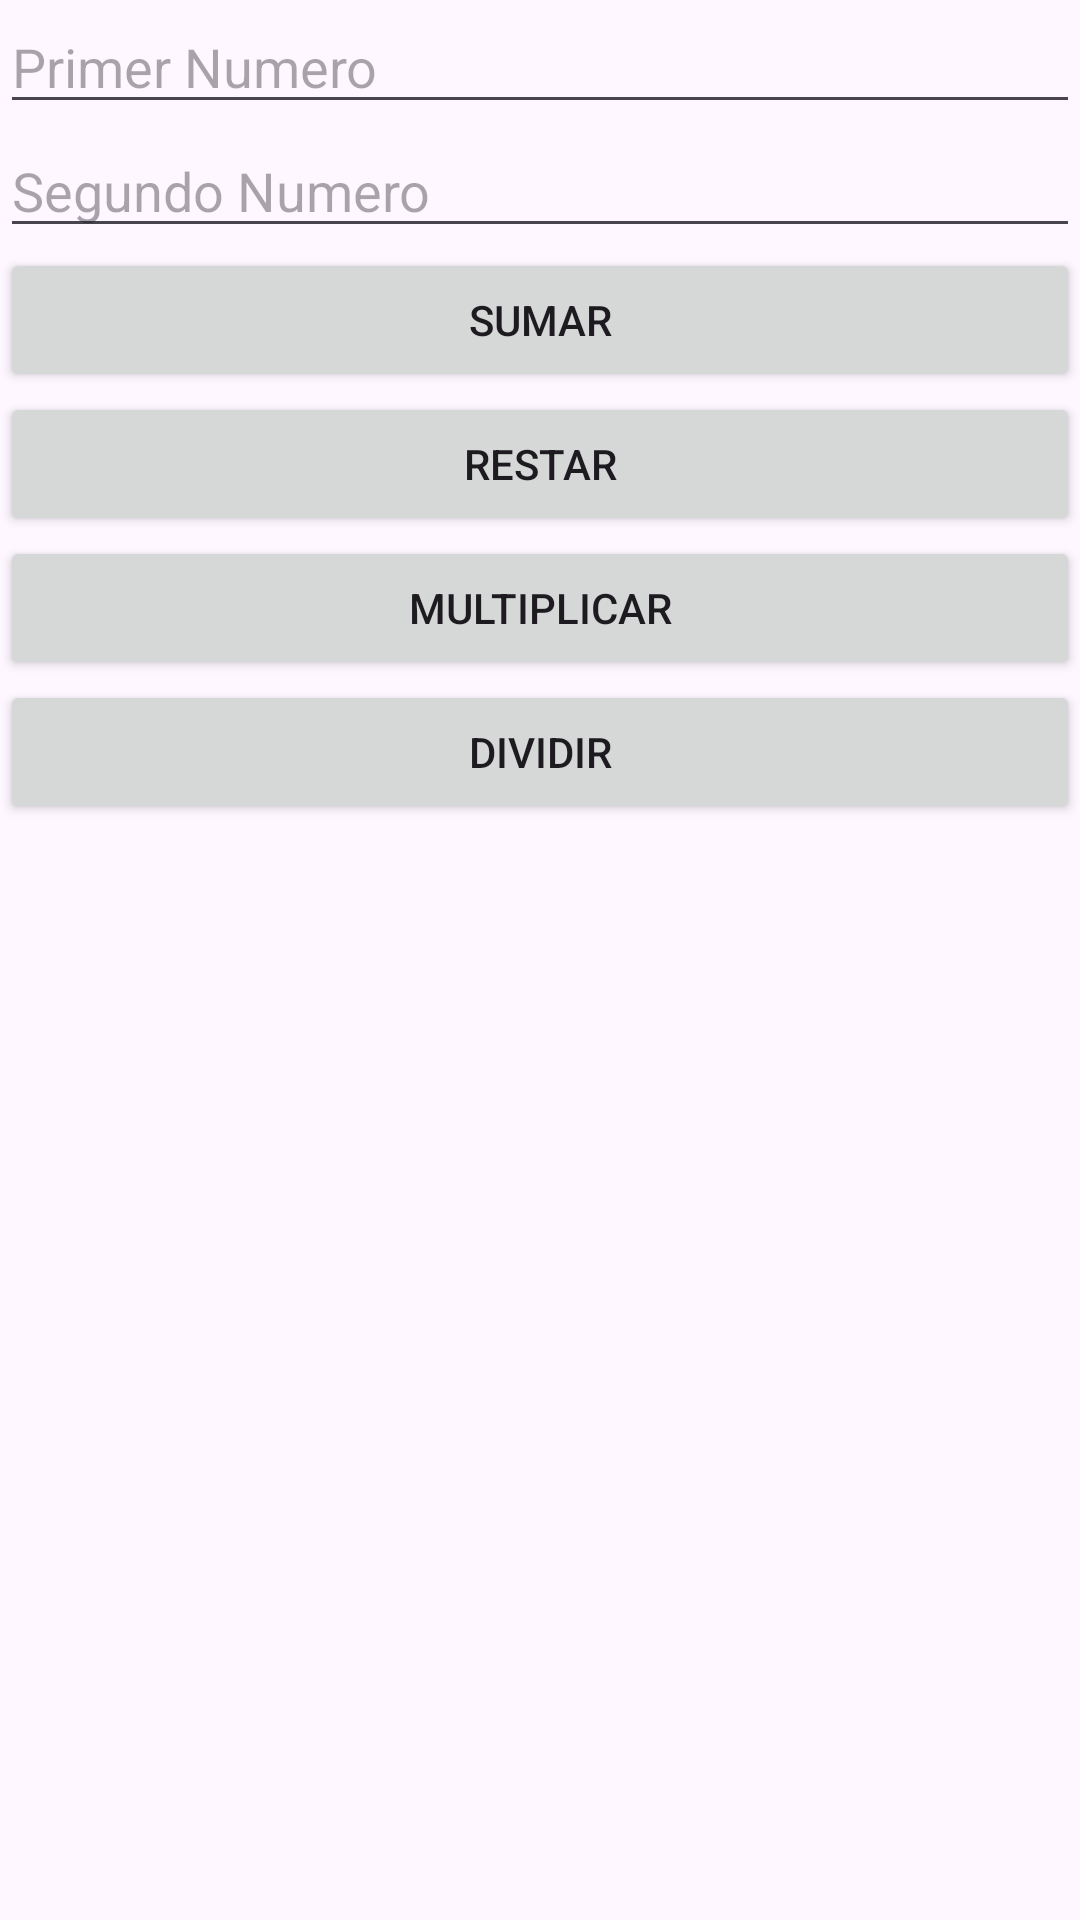

This screen was rendered from an Android layout file. Write that file and the resources it references.
<!-- AndroidManifest.xml: application theme Theme.PMKotlin -->
<!-- res/layout/activity_operaciones.xml -->
<?xml version="1.0" encoding="utf-8"?>
<LinearLayout xmlns:android="http://schemas.android.com/apk/res/android"
    xmlns:app="http://schemas.android.com/apk/res-auto"
    xmlns:tools="http://schemas.android.com/tools"
    android:id="@+id/main"
    android:orientation="vertical"
    android:layout_width="match_parent"
    android:layout_height="match_parent"
    tools:context=".OperacionesActivity">

    <EditText
        android:id="@+id/editTextN1"
        android:layout_width="match_parent"
        android:layout_height="wrap_content"
        android:ems="10"
        android:hint="Primer Numero"
        android:inputType="number" />

    <EditText
        android:id="@+id/editTextN2"
        android:layout_width="match_parent"
        android:layout_height="wrap_content"
        android:ems="10"
        android:hint="Segundo Numero"
        android:inputType="number" />

    <Button
        android:id="@+id/btnsuma"
        android:layout_width="match_parent"
        android:layout_height="wrap_content"
        android:text="Sumar" />

    <Button
        android:id="@+id/btnresta"
        android:layout_width="match_parent"
        android:layout_height="wrap_content"
        android:text="Restar" />

    <Button
        android:id="@+id/btnmulti"
        android:layout_width="match_parent"
        android:layout_height="wrap_content"
        android:text="Multiplicar" />

    <Button
        android:id="@+id/btndiv"
        android:layout_width="match_parent"
        android:layout_height="wrap_content"
        android:text="Dividir" />
</LinearLayout>
<!-- resources referenced by this layout -->
<resources>
  <style name="Theme.PMKotlin" parent="Base.Theme.PMKotlin" />
  <style name="Base.Theme.PMKotlin" parent="Theme.Material3.DayNight.NoActionBar">
          
          
      </style>
</resources>
